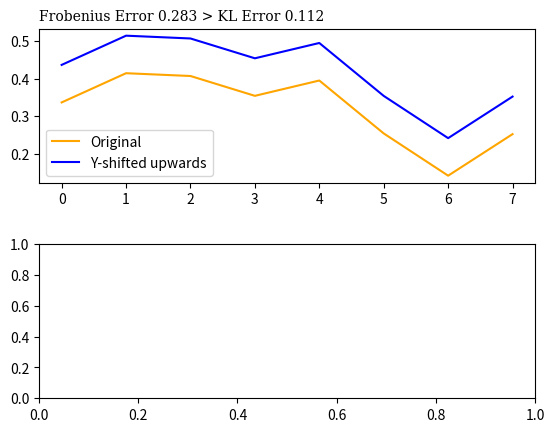

Here is the Python script that generated this plot: (Note: this script raises an exception after producing the figure.)
#!/usr/bin/env python3
# -*- coding: utf-8 -*-
"""
Created on Wed Oct 26 15:58:19 2022

@author: abnerkahan
"""
from scipy.signal import chirp, find_peaks, peak_widths

def ImaginaryEnergy(spectra):
    peaks, _ = find_peaks(spectra)
    results_half = peak_widths(spectra, peaks, rel_height=0.5)
    ImaginaryEnergy = np.average (results_half[0])/2
    return ImaginaryEnergy
def Y(wavelength, spectra,V_oi):
    L = scipy.misc.derivative (lambda x:(spectra[int(x)]), wavelength)/spectra[int(wavelength)]
    return (L**-1)/(L**-2 + V_oi**2)

def num(wavelength, TheoSpec,ExperSpec,V_oi):
    return (Y(wavelength, TheoSpec,V_oi) - Y(wavelength, ExperSpec,V_oi))**2
def denom(wavelength, TheoSpec,ExperSpec,V_oi):
    return (Y(wavelength, TheoSpec,V_oi)**2) + (Y(wavelength, ExperSpec,V_oi)**2)

def ypendry(TheoSpec,ExperSpec):
    #specDif = SpecDifferenceSq(TheoSpec,ExperSpec)
    return ( ( scipy.integrate.quad(num,0, len(TheoSpec)-1, (TheoSpec,ExperSpec, ImaginaryEnergy(TheoSpec)),limit =100)[0]) / (
    scipy.integrate.quad(denom,0, len(TheoSpec)-1, (TheoSpec,ExperSpec,ImaginaryEnergy(TheoSpec)),limit =100))[0])

import random
def rotate(l, n):
    return l[n:] + l[:n]
import matplotlib.pyplot as plt
import numpy as np
import scipy
from scipy.spatial import distance
fig, axs = plt.subplots(2)
P =[]
for n in range(8):
    P.append(random.random()/2)
#P = [.05, .1, .2, .05, .15, .25, .08, .12]
Q =[]
for n in P:
  Q.append(n+.1)
KLError = sum(scipy.special.kl_div(P,Q))
EucError = distance.euclidean(P,Q)
axs[0].plot(P, color = 'orange')
axs[0].plot(Q, color = 'blue')

axs[0].set_title(f"Frobenius Error {EucError:.3} > KL Error {KLError:.3}",

                 fontfamily='serif', loc='left', fontsize='medium')
plt.subplots_adjust(hspace=(.4) )
axs[0].legend(['Original', 'Y-shifted upwards'])
print(KLError,EucError, scipy.stats.energy_distance(P,Q), scipy.stats.wasserstein_distance(P,Q), ypendry(P,Q))

P2 = [.05, .1, .2, .05, .15, .25, .08, .12]
#Q2 =rotate(P2,4)

Q2 = rotate(P,4)


KLError2 = sum(scipy.special.kl_div(P,Q2))
EucError2 = distance.euclidean(P,Q2)
print(KLError2,EucError2, scipy.stats.energy_distance(P,Q2), scipy.stats.wasserstein_distance(P,Q2), ypendry(P,Q2))

axs[1].plot(P, color = 'orange')
axs[1].plot(Q2, color = 'green')
axs[1].set_title(f"KL Error {KLError2:.3} > Frobenius Error {EucError2:.3}",fontfamily='serif', loc='left', fontsize='medium')
axs[1].legend(['Original', 'Original Shifted by 4'])
plt.show()
